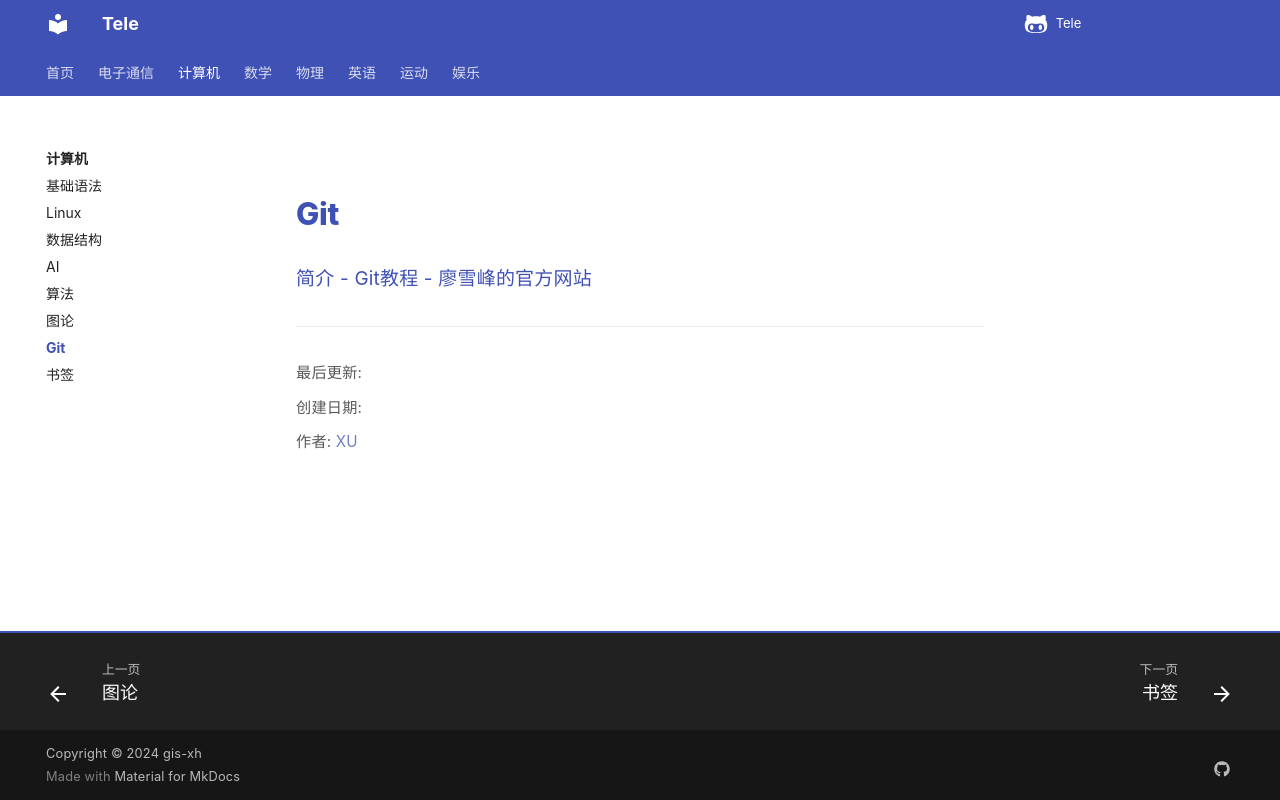

repository: Xuxu0927/Tele · page: 计算机/Git/index.html · generator: mkdocs

# Git

[简介 - Git教程 - 廖雪峰的官方网站](https://liaoxuefeng.com/books/git/introduction/index.html)
